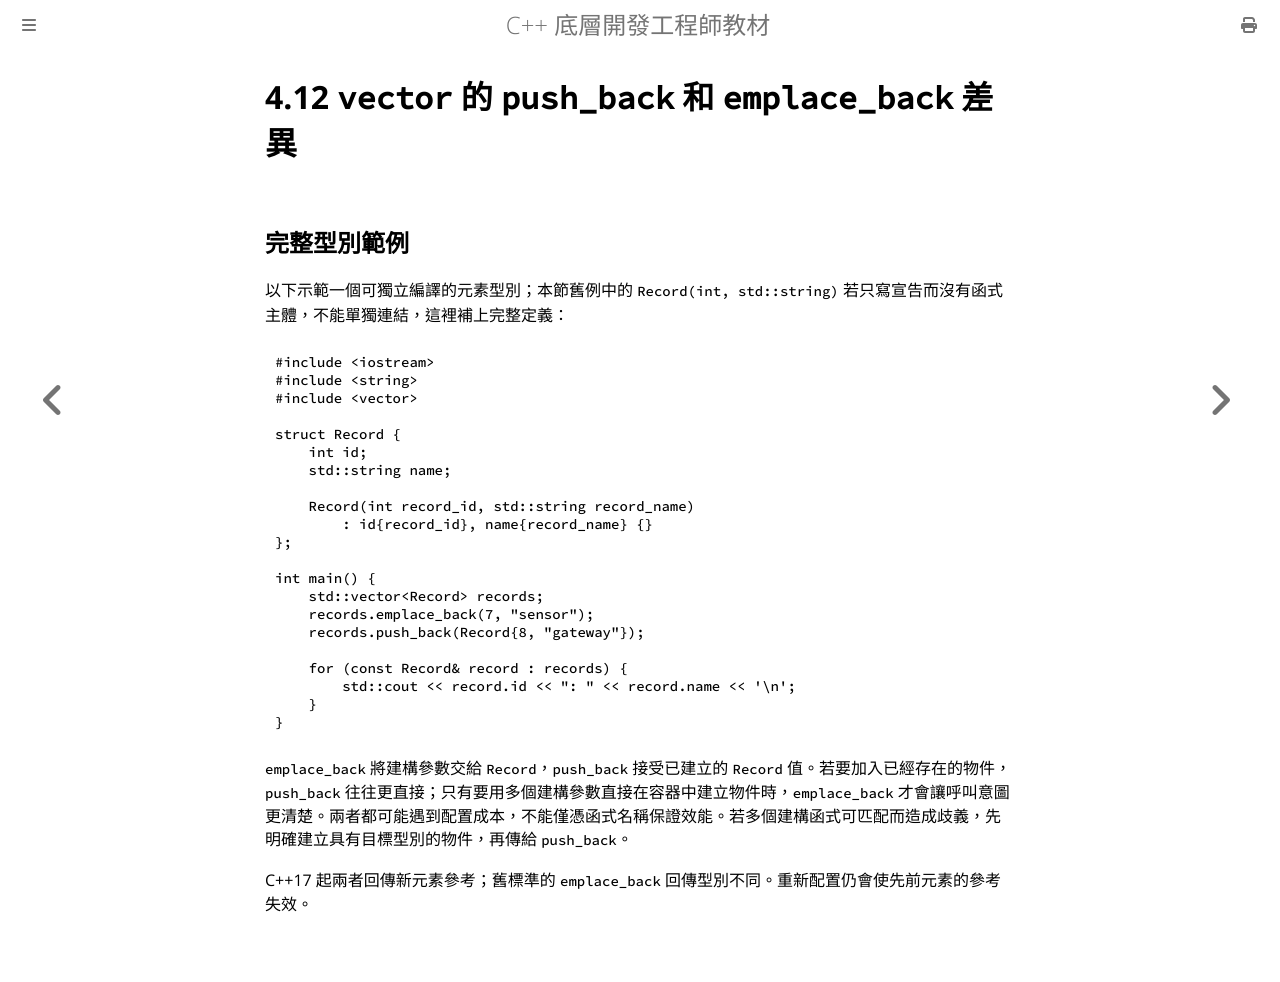

repository: haotingjet-cpu/learn-cpp · page: chapter_4/section_12.html · generator: mdbook

# 4.12 `vector` 的 `push_back` 和 `emplace_back` 差異

## 完整型別範例

以下示範一個可獨立編譯的元素型別；本節舊例中的 `Record(int, std::string)` 若只寫宣告而沒有函式主體，不能單獨連結，這裡補上完整定義：

```cpp
#include <iostream>
#include <string>
#include <vector>

struct Record {
    int id;
    std::string name;

    Record(int record_id, std::string record_name)
        : id{record_id}, name{record_name} {}
};

int main() {
    std::vector<Record> records;
    records.emplace_back(7, "sensor");
    records.push_back(Record{8, "gateway"});

    for (const Record& record : records) {
        std::cout << record.id << ": " << record.name << '\n';
    }
}
```

`emplace_back` 將建構參數交給 `Record`，`push_back` 接受已建立的 `Record` 值。若要加入已經存在的物件，`push_back` 往往更直接；只有要用多個建構參數直接在容器中建立物件時，`emplace_back` 才會讓呼叫意圖更清楚。兩者都可能遇到配置成本，不能僅憑函式名稱保證效能。若多個建構函式可匹配而造成歧義，先明確建立具有目標型別的物件，再傳給 `push_back`。

C++17 起兩者回傳新元素參考；舊標準的 `emplace_back` 回傳型別不同。重新配置仍會使先前元素的參考失效。
